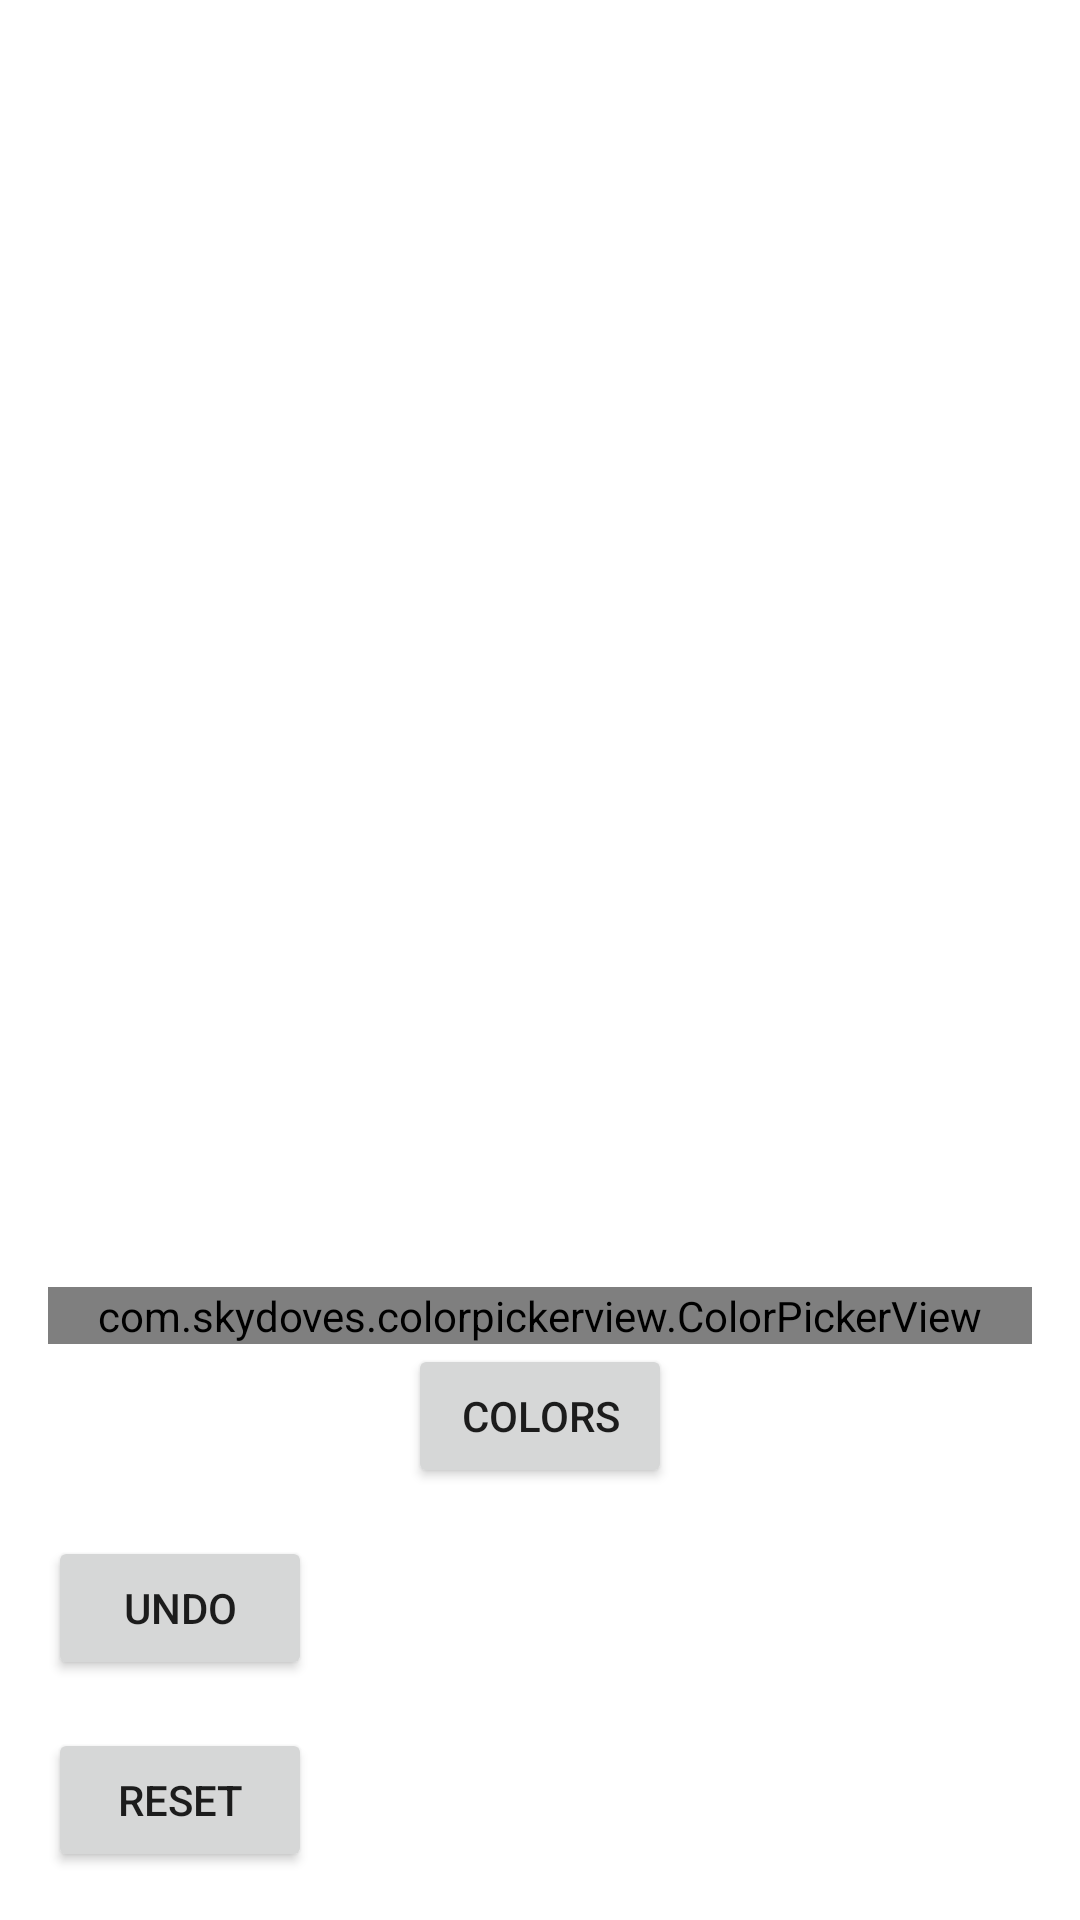

Write the Android layout XML for this screen, with the resource values it uses.
<!-- AndroidManifest.xml: activity theme Theme.ColorSensor -->
<!-- res/layout/fragment_color_changer.xml -->
<?xml version="1.0" encoding="utf-8"?>
<LinearLayout xmlns:android="http://schemas.android.com/apk/res/android"
    xmlns:app="http://schemas.android.com/apk/res-auto"
    android:layout_width="match_parent"
    android:layout_height="match_parent"
    android:orientation="vertical"
    android:padding="16dp">

    
    <TextView
        android:id="@+id/rgbValueText"
        android:layout_width="wrap_content"
        android:layout_height="wrap_content"
        android:text=" "
        android:textSize="18sp"
        android:layout_marginStart="8dp"
        android:paddingBottom="8dp"/>

    
    <View
        android:id="@+id/colorBox"
        android:layout_width="350dp"
        android:layout_height="50dp"
        android:layout_marginStart="8dp"
        android:background="#FFFFFF"
        android:layout_gravity="center_vertical"/>

    
    <FrameLayout
        android:layout_width="match_parent"
        android:layout_height="0dp"
        android:layout_weight="1">

        
        <ImageView
            android:id="@+id/imageView"
            android:layout_width="match_parent"
            android:layout_height="match_parent"
            android:scaleType="fitCenter"
            android:contentDescription="Image to change color"/>

        
        <ProgressBar
            android:id="@+id/loadingSpinner"
            style="?android:attr/progressBarStyleLarge"
            android:layout_width="wrap_content"
            android:layout_height="wrap_content"
            android:visibility="gone"
            android:layout_gravity="center"/>
    </FrameLayout>

    
    <com.skydoves.colorpickerview.ColorPickerView
        android:id="@+id/colorPickerView"
        android:layout_width="match_parent"
        android:layout_height="wrap_content"/>

    <Button
        android:id="@+id/colorsButton"
        android:layout_width="wrap_content"
        android:layout_height="wrap_content"
        android:layout_gravity="center"
        android:text="Colors" />

    <Button
        android:id="@+id/undoButton"
        android:layout_width="wrap_content"
        android:layout_height="wrap_content"
        android:layout_marginTop="16dp"
        android:text="Undo" />

    <Button
        android:id="@+id/resetButton"
        android:layout_width="wrap_content"
        android:layout_height="wrap_content"
        android:layout_marginTop="16dp"
        android:text="Reset" />


    

</LinearLayout>
<!-- resources referenced by this layout -->
<resources>
  <style name="Theme.ColorSensor" parent="Theme.AppCompat.Light.NoActionBar">
          
          <item name="colorPrimary">@color/purple_500</item>
          <item name="colorPrimaryVariant">@color/purple_700</item>
          <item name="colorSecondary">@color/teal_200</item>
          <item name="android:windowBackground">@color/white</item>
      </style>
  <color name="purple_500">#FF6200EE</color>
  <color name="purple_700">#FF3700B3</color>
  <color name="teal_200">#FF03DAC5</color>
  <color name="white">#FFFFFFFF</color>
</resources>
